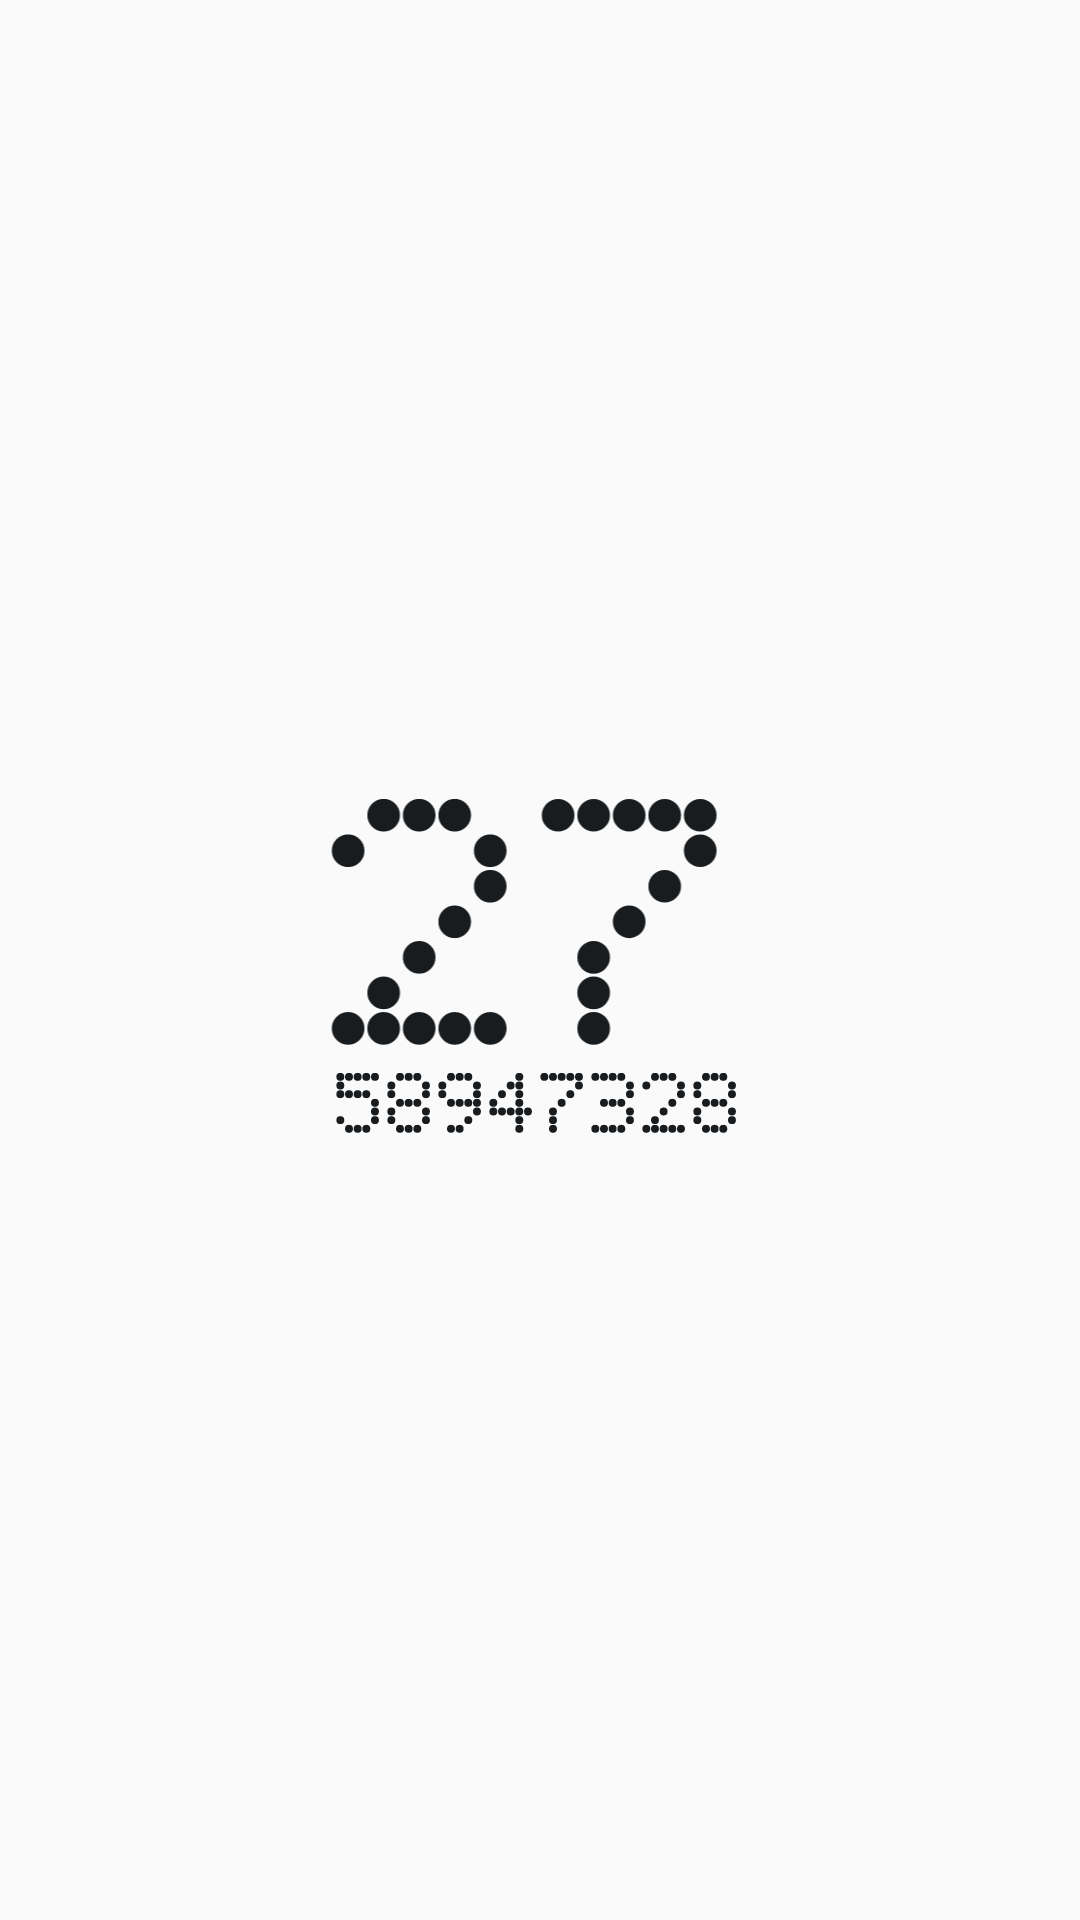

Produce the Android XML layout that renders to this screen, including the resource entries it uses.
<!-- AndroidManifest.xml: application theme Theme.Anicca -->
<!-- res/layout/widget_minimal_preview.xml -->
<?xml version="1.0" encoding="utf-8"?>
<LinearLayout xmlns:android="http://schemas.android.com/apk/res/android"
    android:layout_width="match_parent"
    android:layout_height="match_parent"
    android:gravity="center"
    android:orientation="vertical">
    <LinearLayout android:layout_width="wrap_content" android:layout_height="wrap_content" android:orientation="horizontal">
<ImageView android:layout_width="70dp" android:layout_height="93dp" android:src="@drawable/dm_2" android:tint="@color/lc_text" /><ImageView android:layout_width="70dp" android:layout_height="93dp" android:src="@drawable/dm_7" android:tint="@color/lc_text" />
    </LinearLayout>
    <LinearLayout android:layout_width="wrap_content" android:layout_height="wrap_content" android:layout_marginTop="2dp" android:orientation="horizontal">
<ImageView android:layout_width="17dp" android:layout_height="23dp" android:src="@drawable/dm_5" android:tint="@color/lc_text" />
<ImageView android:layout_width="17dp" android:layout_height="23dp" android:src="@drawable/dm_8" android:tint="@color/lc_text" />
<ImageView android:layout_width="17dp" android:layout_height="23dp" android:src="@drawable/dm_9" android:tint="@color/lc_text" />
<ImageView android:layout_width="17dp" android:layout_height="23dp" android:src="@drawable/dm_4" android:tint="@color/lc_text" />
<ImageView android:layout_width="17dp" android:layout_height="23dp" android:src="@drawable/dm_7" android:tint="@color/lc_text" />
<ImageView android:layout_width="17dp" android:layout_height="23dp" android:src="@drawable/dm_3" android:tint="@color/lc_text" />
<ImageView android:layout_width="17dp" android:layout_height="23dp" android:src="@drawable/dm_2" android:tint="@color/lc_text" />
<ImageView android:layout_width="17dp" android:layout_height="23dp" android:src="@drawable/dm_8" android:tint="@color/lc_text" />
    </LinearLayout>
</LinearLayout>
<!-- resources referenced by this layout -->
<resources>
  <!-- drawable dm_2 (drawable) -->
  <?xml version="1.0" encoding="utf-8"?>
  <vector xmlns:android="http://schemas.android.com/apk/res/android"
      android:width="24dp"
      android:height="32dp"
      android:viewportWidth="5.89"
      android:viewportHeight="7.853">
      <group android:translateY="0.407">
      <path
          android:fillColor="#FFFFFFFF"
          android:pathData="M1.04,0.5a0.46,0.46 0 1,0 0.92,0a0.46,0.46 0 1,0 -0.92,0zM2.04,0.5a0.46,0.46 0 1,0 0.92,0a0.46,0.46 0 1,0 -0.92,0zM3.04,0.5a0.46,0.46 0 1,0 0.92,0a0.46,0.46 0 1,0 -0.92,0zM0.04,1.5a0.46,0.46 0 1,0 0.92,0a0.46,0.46 0 1,0 -0.92,0zM4.04,1.5a0.46,0.46 0 1,0 0.92,0a0.46,0.46 0 1,0 -0.92,0zM4.04,2.5a0.46,0.46 0 1,0 0.92,0a0.46,0.46 0 1,0 -0.92,0zM3.04,3.5a0.46,0.46 0 1,0 0.92,0a0.46,0.46 0 1,0 -0.92,0zM2.04,4.5a0.46,0.46 0 1,0 0.92,0a0.46,0.46 0 1,0 -0.92,0zM1.04,5.5a0.46,0.46 0 1,0 0.92,0a0.46,0.46 0 1,0 -0.92,0zM0.04,6.5a0.46,0.46 0 1,0 0.92,0a0.46,0.46 0 1,0 -0.92,0zM1.04,6.5a0.46,0.46 0 1,0 0.92,0a0.46,0.46 0 1,0 -0.92,0zM2.04,6.5a0.46,0.46 0 1,0 0.92,0a0.46,0.46 0 1,0 -0.92,0zM3.04,6.5a0.46,0.46 0 1,0 0.92,0a0.46,0.46 0 1,0 -0.92,0zM4.04,6.5a0.46,0.46 0 1,0 0.92,0a0.46,0.46 0 1,0 -0.92,0z" />
      </group>
  </vector>
  <!-- drawable dm_4 (drawable) -->
  <?xml version="1.0" encoding="utf-8"?>
  <vector xmlns:android="http://schemas.android.com/apk/res/android"
      android:width="24dp"
      android:height="32dp"
      android:viewportWidth="5.89"
      android:viewportHeight="7.853">
      <group android:translateY="0.407">
      <path
          android:fillColor="#FFFFFFFF"
          android:pathData="M3.04,0.5a0.46,0.46 0 1,0 0.92,0a0.46,0.46 0 1,0 -0.92,0zM2.04,1.5a0.46,0.46 0 1,0 0.92,0a0.46,0.46 0 1,0 -0.92,0zM3.04,1.5a0.46,0.46 0 1,0 0.92,0a0.46,0.46 0 1,0 -0.92,0zM1.04,2.5a0.46,0.46 0 1,0 0.92,0a0.46,0.46 0 1,0 -0.92,0zM3.04,2.5a0.46,0.46 0 1,0 0.92,0a0.46,0.46 0 1,0 -0.92,0zM0.04,3.5a0.46,0.46 0 1,0 0.92,0a0.46,0.46 0 1,0 -0.92,0zM3.04,3.5a0.46,0.46 0 1,0 0.92,0a0.46,0.46 0 1,0 -0.92,0zM0.04,4.5a0.46,0.46 0 1,0 0.92,0a0.46,0.46 0 1,0 -0.92,0zM1.04,4.5a0.46,0.46 0 1,0 0.92,0a0.46,0.46 0 1,0 -0.92,0zM2.04,4.5a0.46,0.46 0 1,0 0.92,0a0.46,0.46 0 1,0 -0.92,0zM3.04,4.5a0.46,0.46 0 1,0 0.92,0a0.46,0.46 0 1,0 -0.92,0zM4.04,4.5a0.46,0.46 0 1,0 0.92,0a0.46,0.46 0 1,0 -0.92,0zM3.04,5.5a0.46,0.46 0 1,0 0.92,0a0.46,0.46 0 1,0 -0.92,0zM3.04,6.5a0.46,0.46 0 1,0 0.92,0a0.46,0.46 0 1,0 -0.92,0z" />
      </group>
  </vector>
  <!-- drawable dm_7 (drawable) -->
  <?xml version="1.0" encoding="utf-8"?>
  <vector xmlns:android="http://schemas.android.com/apk/res/android"
      android:width="24dp"
      android:height="32dp"
      android:viewportWidth="5.89"
      android:viewportHeight="7.853">
      <group android:translateY="0.407">
      <path
          android:fillColor="#FFFFFFFF"
          android:pathData="M0.04,0.5a0.46,0.46 0 1,0 0.92,0a0.46,0.46 0 1,0 -0.92,0zM1.04,0.5a0.46,0.46 0 1,0 0.92,0a0.46,0.46 0 1,0 -0.92,0zM2.04,0.5a0.46,0.46 0 1,0 0.92,0a0.46,0.46 0 1,0 -0.92,0zM3.04,0.5a0.46,0.46 0 1,0 0.92,0a0.46,0.46 0 1,0 -0.92,0zM4.04,0.5a0.46,0.46 0 1,0 0.92,0a0.46,0.46 0 1,0 -0.92,0zM4.04,1.5a0.46,0.46 0 1,0 0.92,0a0.46,0.46 0 1,0 -0.92,0zM3.04,2.5a0.46,0.46 0 1,0 0.92,0a0.46,0.46 0 1,0 -0.92,0zM2.04,3.5a0.46,0.46 0 1,0 0.92,0a0.46,0.46 0 1,0 -0.92,0zM1.04,4.5a0.46,0.46 0 1,0 0.92,0a0.46,0.46 0 1,0 -0.92,0zM1.04,5.5a0.46,0.46 0 1,0 0.92,0a0.46,0.46 0 1,0 -0.92,0zM1.04,6.5a0.46,0.46 0 1,0 0.92,0a0.46,0.46 0 1,0 -0.92,0z" />
      </group>
  </vector>
  <style name="Theme.Anicca" parent="android:Theme.Material.Light.NoActionBar" />
</resources>
